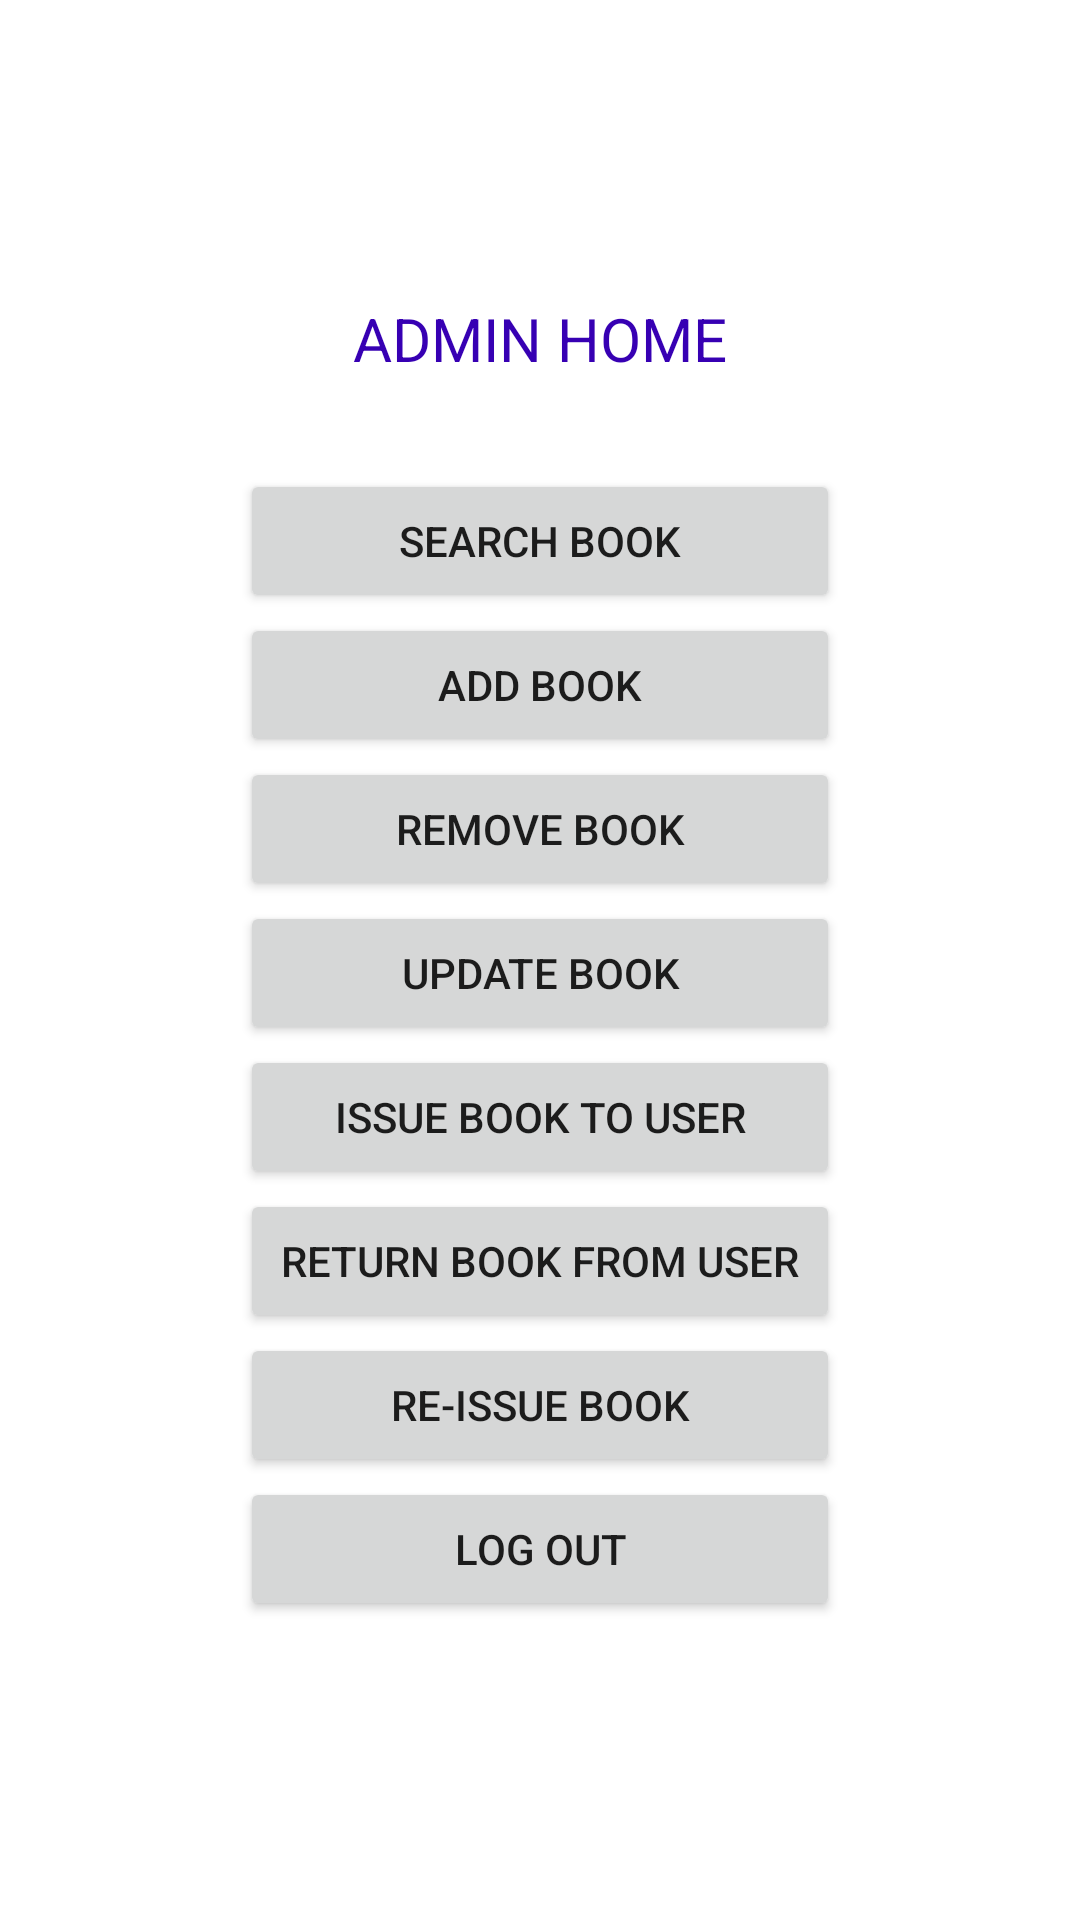

Here is an Android app screen rendered from its layout file. Give the layout XML and the strings, colors and styles it references.
<!-- AndroidManifest.xml: application theme Theme.MySKSS -->
<!-- res/layout/activity_admin_home.xml -->
<?xml version="1.0" encoding="utf-8"?>
<RelativeLayout xmlns:android="http://schemas.android.com/apk/res/android"
    xmlns:app="http://schemas.android.com/apk/res-auto"
    xmlns:tools="http://schemas.android.com/tools"
    android:layout_width="match_parent"
    android:layout_height="match_parent"
    tools:context=".AdminHome"
    android:layout_margin="20dp"
    android:orientation="vertical">

    <ScrollView
        android:layout_width="match_parent"
        android:layout_centerVertical="true"
        android:layout_height="wrap_content">

        <LinearLayout
            android:layout_width="match_parent"
            android:layout_height="wrap_content"
            android:orientation="vertical">

            <TextView
                android:layout_width="match_parent"
                android:layout_height="wrap_content"
                android:text="ADMIN HOME"
                android:textSize="20dp"
                android:textColor="@color/purple_700"
                android:textAlignment="center" />

            <Button
                android:layout_width="200dp"
                android:layout_marginTop="30dp"
                android:gravity="center"
                android:layout_gravity="center"
                android:layout_height="wrap_content"
                android:id="@+id/searchBook"
                android:text="Search Book" />

            <Button
                android:layout_width="200dp"
                android:gravity="center"
                android:layout_gravity="center"
                android:layout_height="wrap_content"
                android:id="@+id/addBook"
                android:text="Add Book" />

            <Button
                android:layout_width="200dp"
                android:gravity="center"
                android:layout_gravity="center"
                android:layout_height="wrap_content"
                android:id="@+id/removeBook"
                android:text="Remove Book" />

            <Button
                android:layout_width="200dp"
                android:gravity="center"
                android:layout_gravity="center"
                android:layout_height="wrap_content"
                android:id="@+id/updateBook"
                android:text="Update Book" />

            <Button
                android:layout_width="200dp"
                android:gravity="center"
                android:layout_gravity="center"
                android:layout_height="wrap_content"
                android:id="@+id/issueBook"
                android:text="Issue Book to User" />

            <Button
                android:layout_width="200dp"
                android:gravity="center"
                android:layout_gravity="center"
                android:layout_height="wrap_content"
                android:id="@+id/returnBook"
                android:text="Return Book from User" />

            <Button
                android:layout_width="200dp"
                android:gravity="center"
                android:layout_gravity="center"
                android:layout_height="wrap_content"
                android:id="@+id/reissueBook"
                android:text="Re-Issue Book" />


            <Button
                android:layout_width="200dp"
                android:gravity="center"
                android:layout_gravity="center"
                android:layout_height="wrap_content"
                android:id="@+id/logOut"
                android:text="Log Out" />

        </LinearLayout>

    </ScrollView>

</RelativeLayout>
<!-- resources referenced by this layout -->
<resources>
  <style name="Theme.MySKSS" parent="Theme.MaterialComponents.DayNight.NoActionBar">
          
          <item name="colorPrimary">@color/purple_500</item>
          <item name="colorPrimaryVariant">@color/purple_700</item>
          <item name="colorOnPrimary">@color/white</item>
          
          <item name="colorSecondary">@color/teal_200</item>
          <item name="colorSecondaryVariant">@color/teal_700</item>
          <item name="colorOnSecondary">@color/black</item>
          
          <item name="android:statusBarColor" tools:targetApi="l">?attr/colorPrimaryVariant</item>
          
  
          <item name="android:windowContentTransitions">true</item>
  
      </style>
  <!-- not gathered from this repository: default colours our renderer supplied (Android Studio template values) -->
  <color name="purple_500">#FF6200EE</color>
  <color name="purple_700">#FF3700B3</color>
  <color name="teal_200">#FF03DAC5</color>
  <color name="teal_700">#FF018786</color>
  <color name="black">#FF000000</color>
  <color name="white">#FFFFFFFF</color>
</resources>
